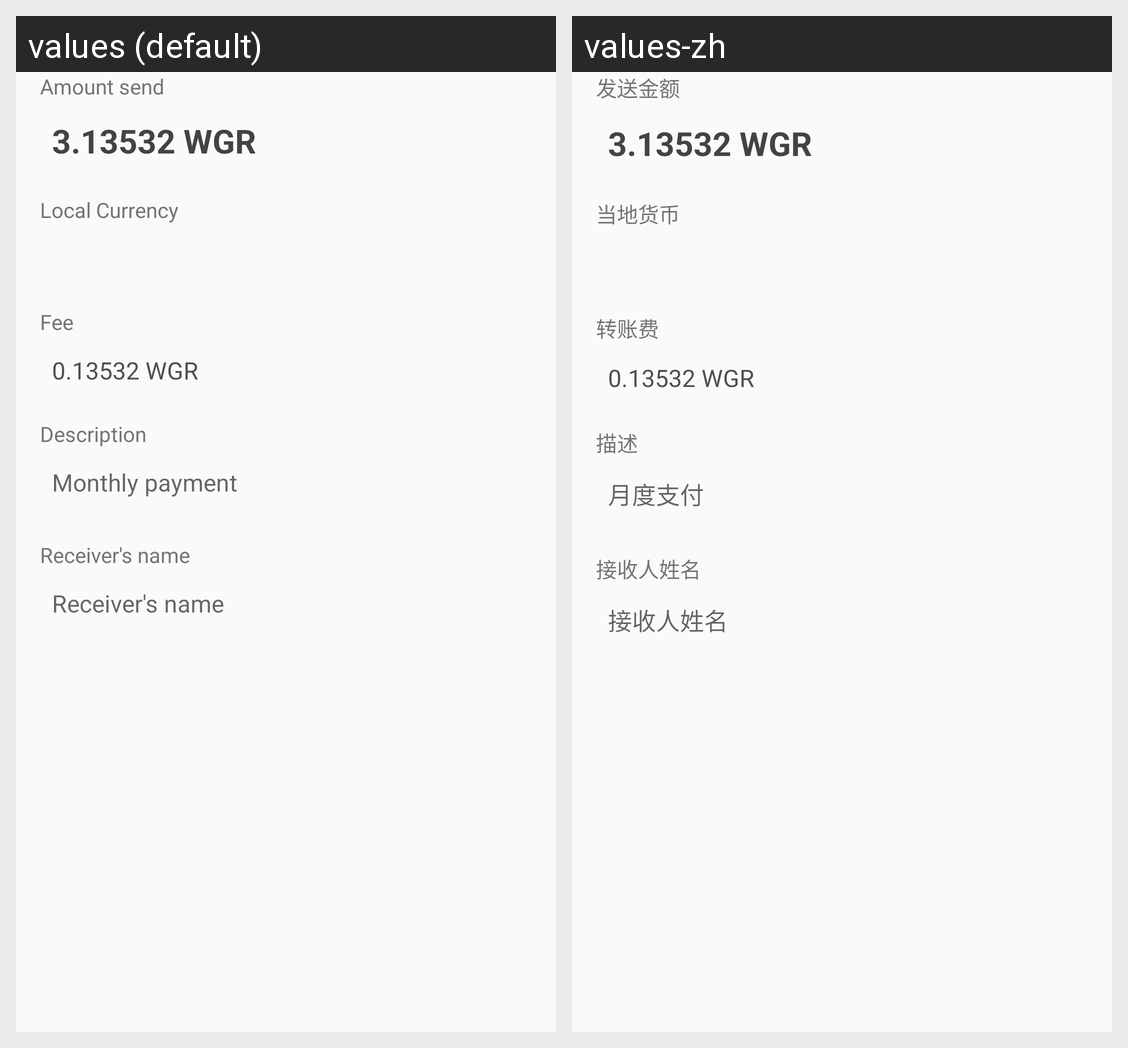

This grid shows one Android layout under two languages. Give, for every string resource on the screen, its name, the default text and each shown locale's text.
Android screen res/layout/dialog_send_confirmation.xml rendered under 2 locales, left to right: values (default), values-zh. Device: Nexus 5 (rendered at 1080×1920; each locale shown at half size, 540×960, under a caption strip naming it); theme AppTheme.
Strings drawn on this screen, with the default value and each locale's value (text and hints the layout hard-codes, and strings that could not be matched under every locale, appear in the picture but are not listed):

title_wagerr_send
  values: Amount send
  values-zh: 发送金额

title_currency
  values: Local Currency
  values-zh: 当地货币

title_fee
  values: Fee
  values-zh: 转账费

title_description
  values: Description
  values-zh: 描述

add_memo
  values: Monthly payment
  values-zh: 月度支付

title_receiver_name
  values: Receiver's name
  values-zh: 接收人姓名
